Dataset: DDSM-Ext Images (GitHub, chrifer7/dm-challenge). Classes: cancer, no cancer.

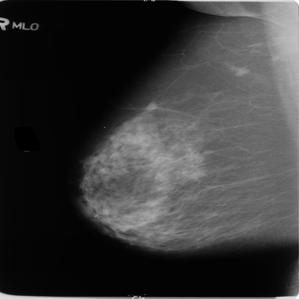
Label: cancer

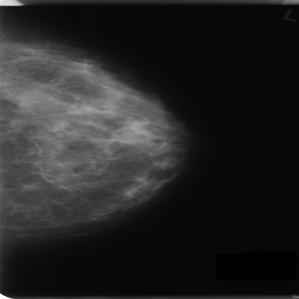
Label: no cancer

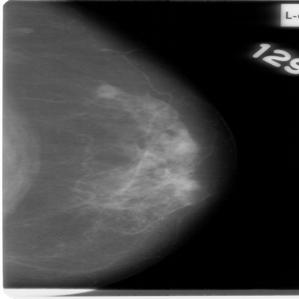
Label: cancer

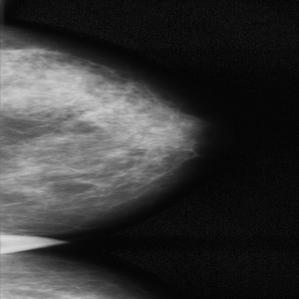
Label: no cancer

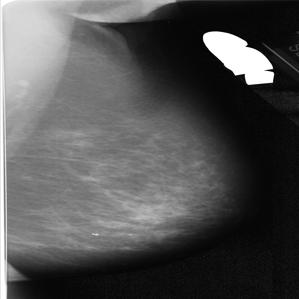
Label: cancer

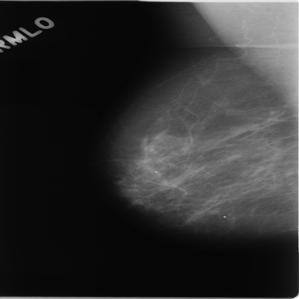
Label: no cancer
